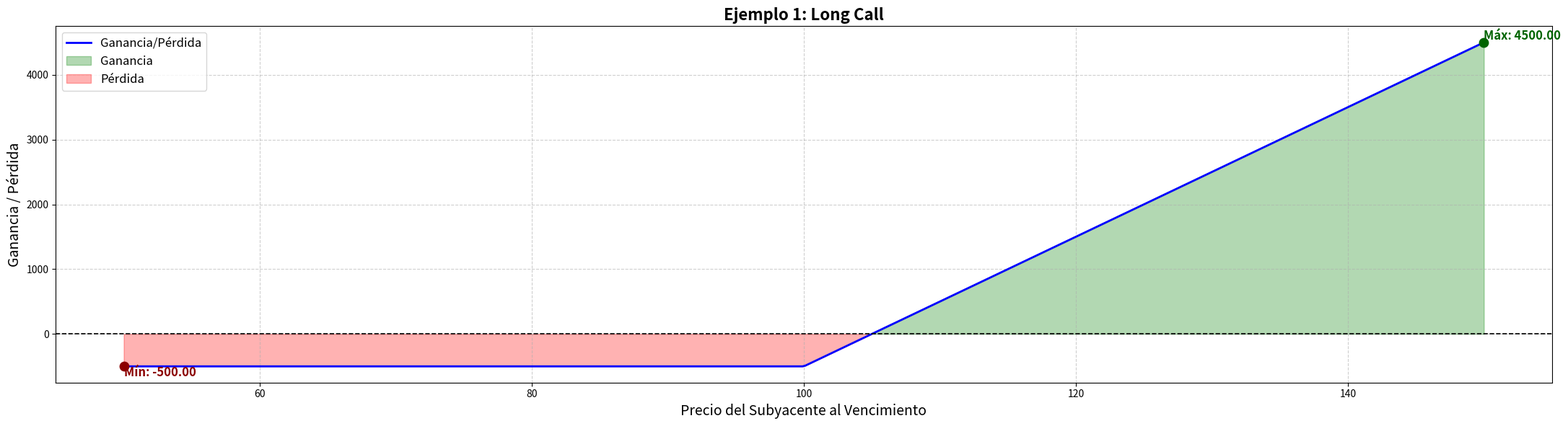
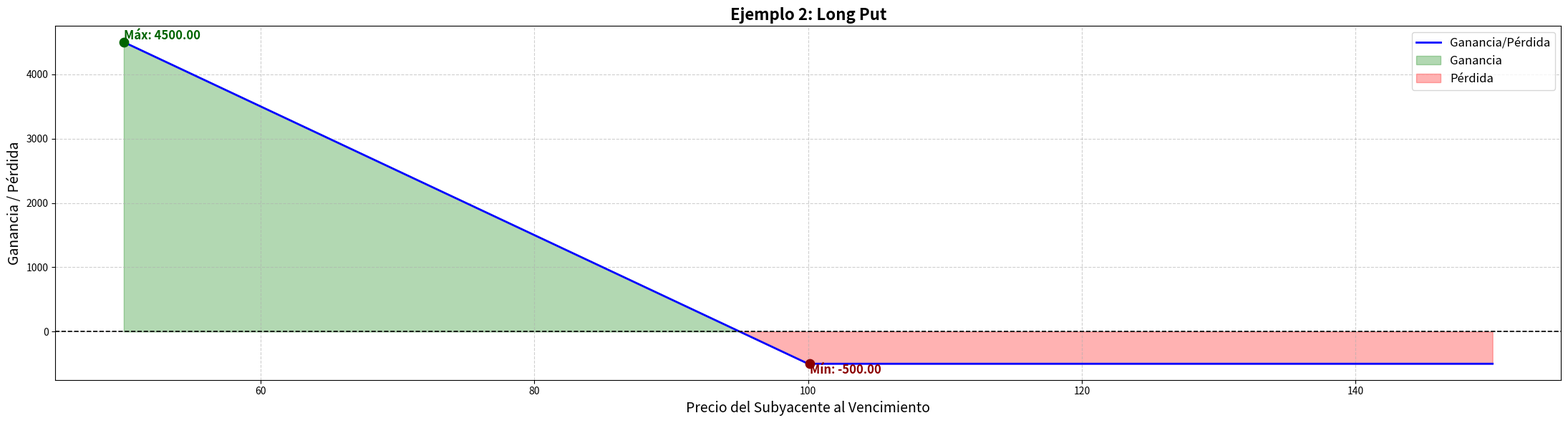
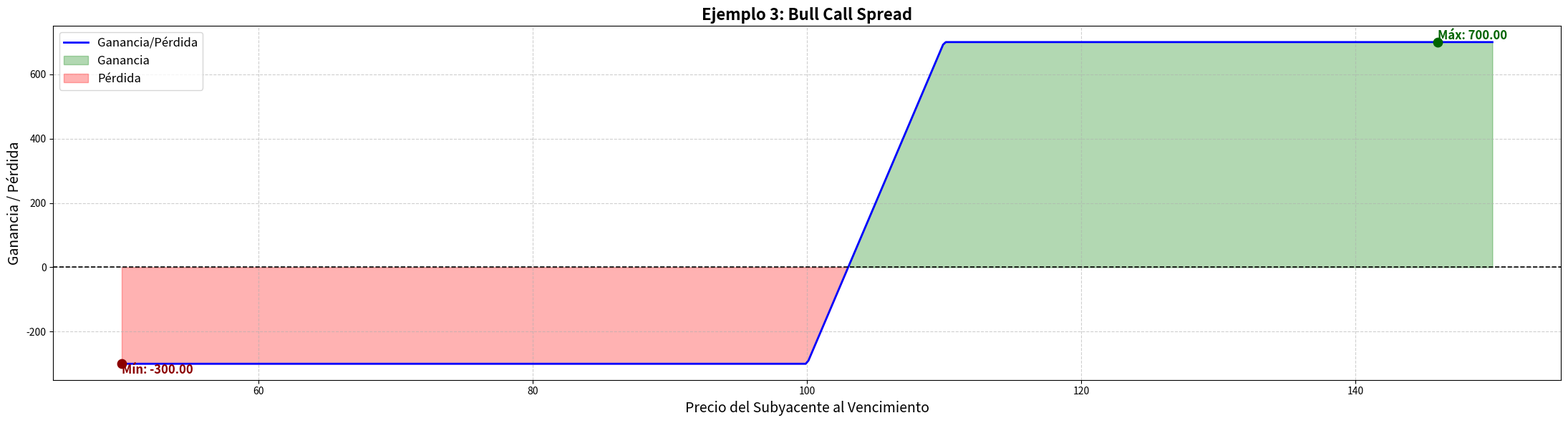
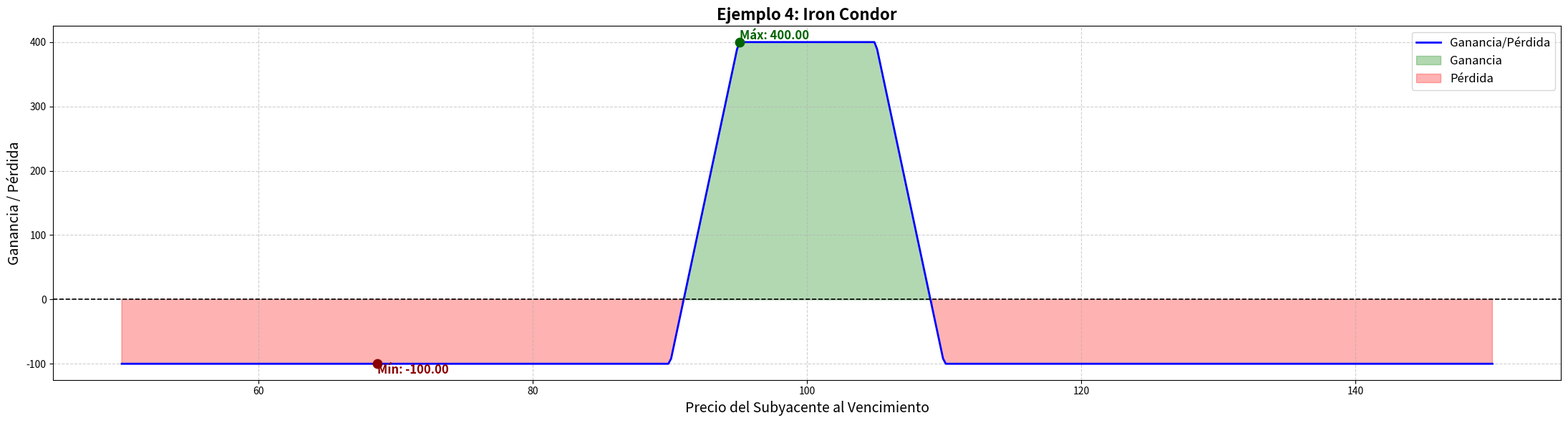
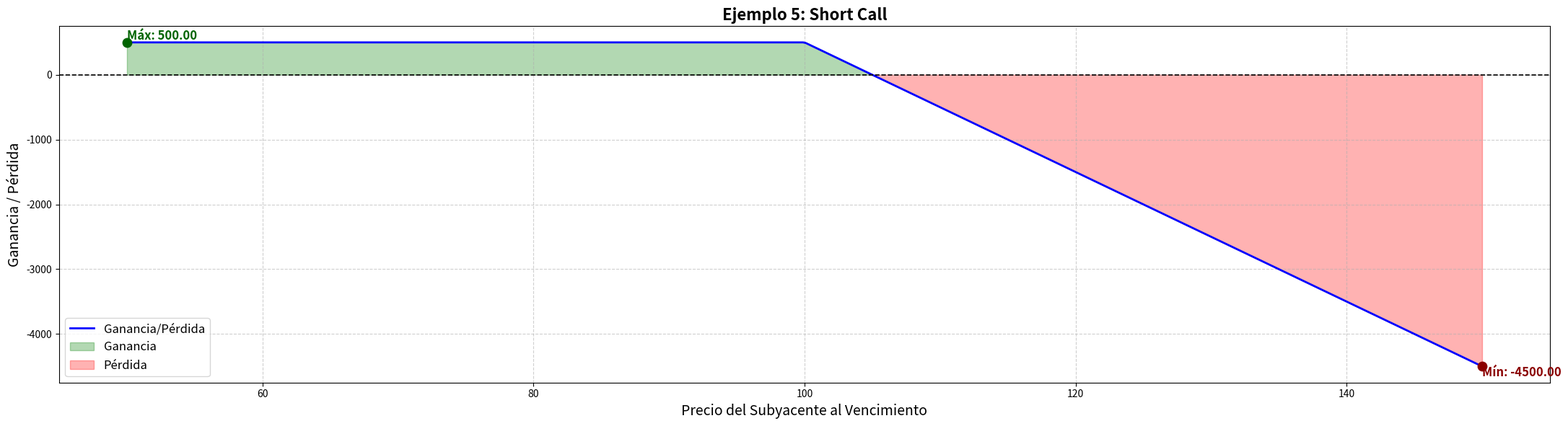
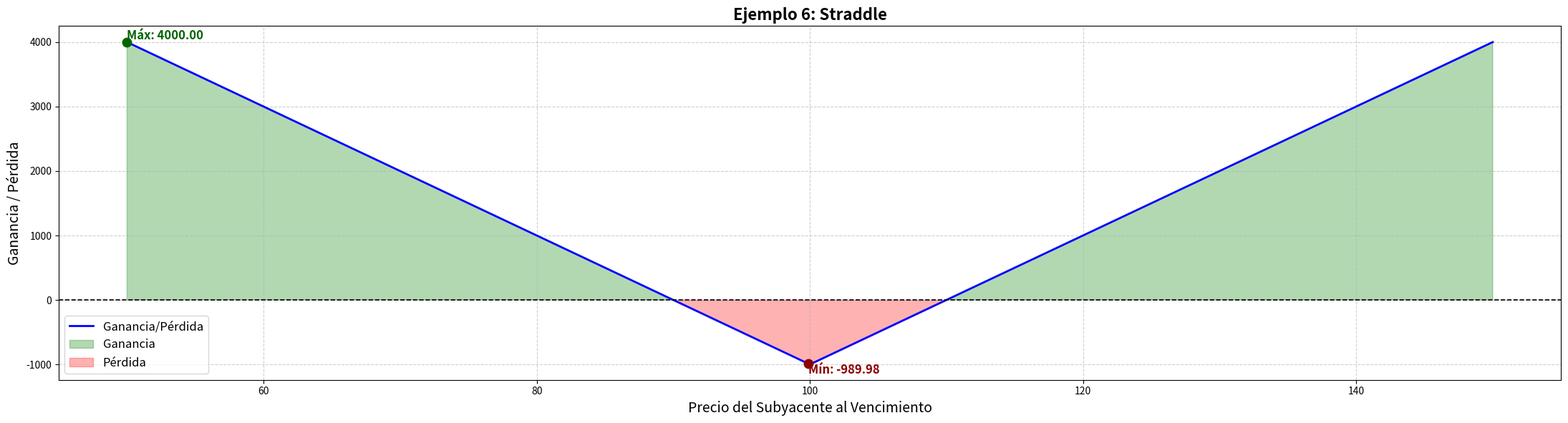
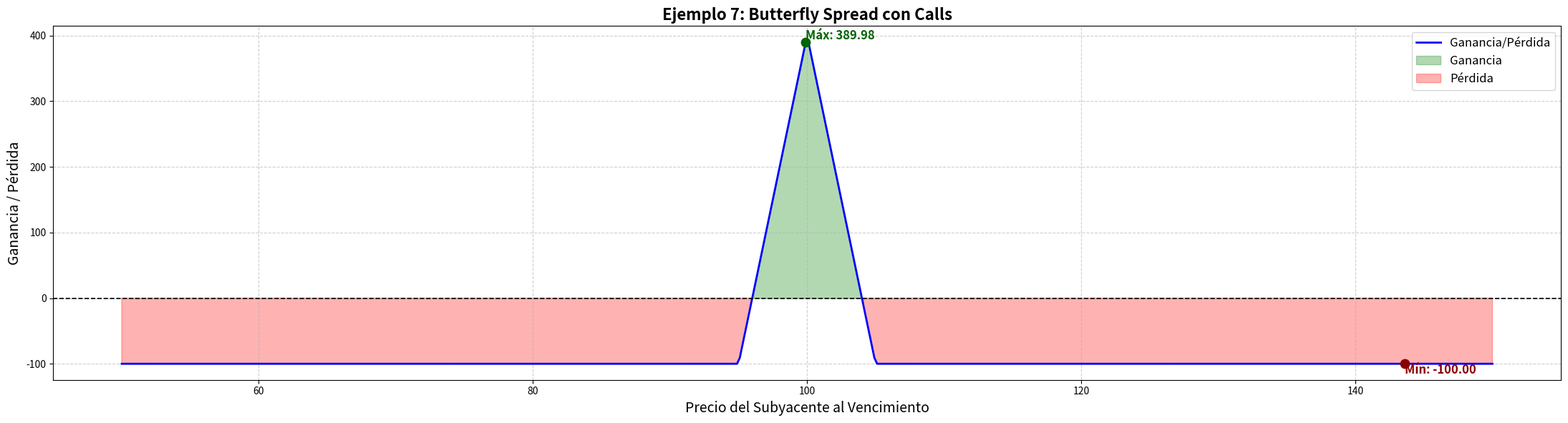
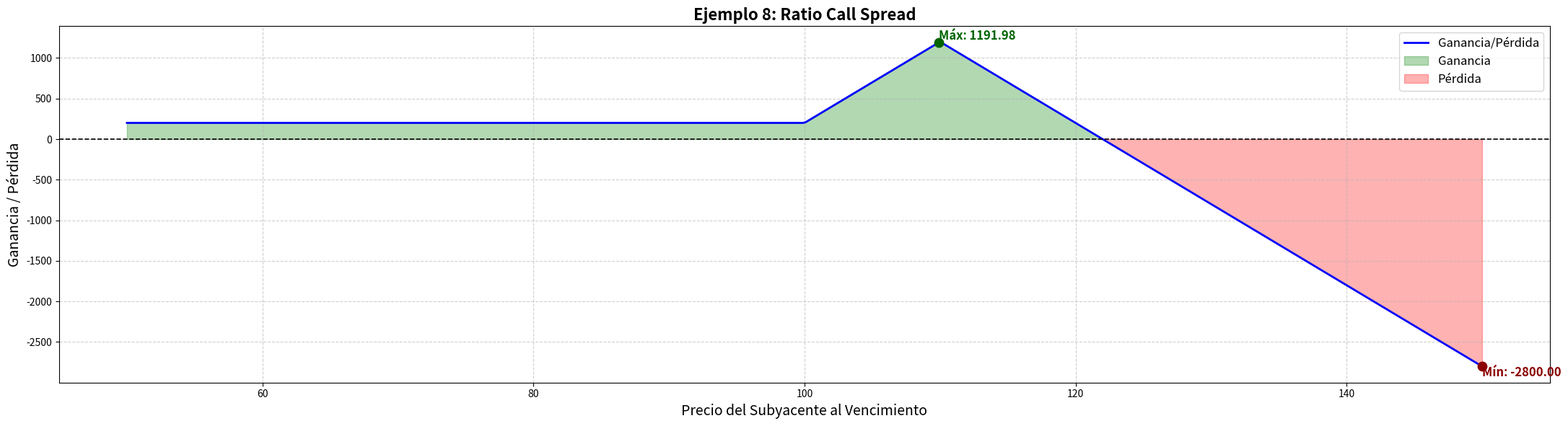
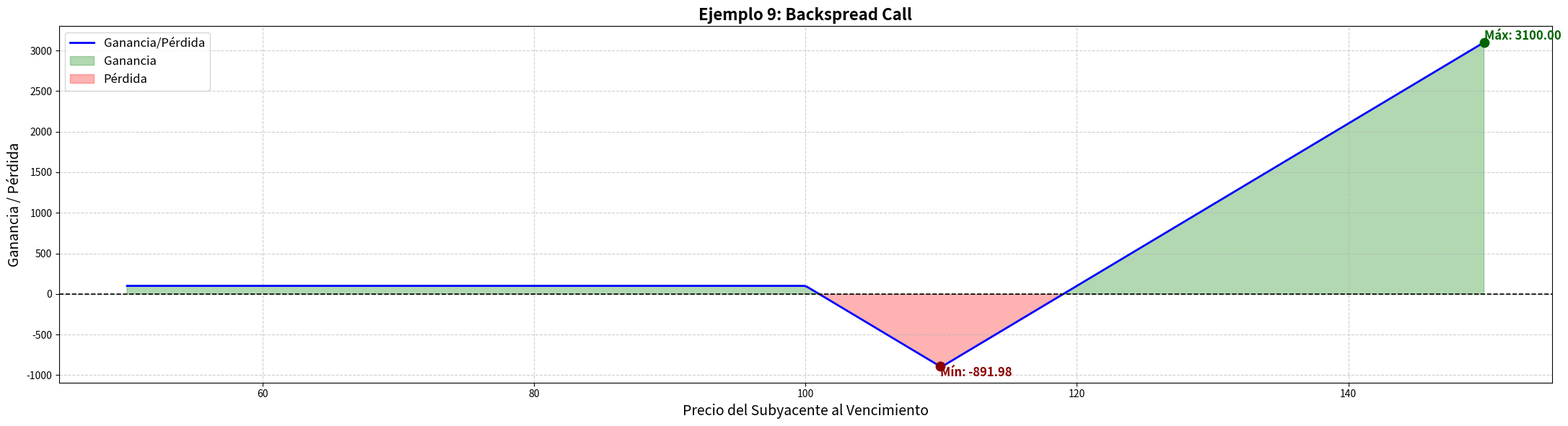

Source code (Python) for these figures, in order:
# -*- coding: utf-8 -*-
# Importar librerías
import numpy as np
import matplotlib.pyplot as plt

# Definir función para calcular la ganancia o pérdida de una opción individual al vencimiento
def payoff_option(tipo_opcion: str, strike: float, prima: float, cantidad_contratos: int,
                  posicion_opcion: str, precios_subyacente: np.array):
    
    """
    Calcula el perfil de ganancia/pérdida de una opción individual (call o put),
    considerando si es una posición larga o corta, y el número de contratos.
    """
    
    # Validar Tipo de Opción
    if tipo_opcion == "call":
        payoff = np.maximum(precios_subyacente - strike, 0) - prima
    elif tipo_opcion == "put":
        payoff = np.maximum(strike - precios_subyacente, 0) - prima
    else:
        raise ValueError("Tipo debe ser 'call' o 'put'")
        
    # Invertir el payoff si la posición es corta
    if posicion_opcion.lower() == "short":
        payoff = -payoff
        
    return payoff * cantidad_contratos * 100 # Total de Acciones en nuestra posición

# Definir función para obtener la ganancia o pérdida total de la posición
def estrategia_opciones(posiciones: list[dict], precios_subyacente: np.array):
    
    """
    Calcula el payoff total de una estrategia compuesta por múltiples posiciones en opciones.
    """
    
    # Definir un array para almacenar el payoff
    total_payoff = np.zeros_like(precios_subyacente)
    
    # Sumar el payoff de cada opción
    for pos in posiciones:
        # Obtener Beneficio para cada posición
        payoff = payoff_option(tipo_opcion=pos["tipo"], 
                               strike=pos["strike"], 
                               prima=pos["prima"], 
                               cantidad_contratos=pos["cantidad"],
                               posicion_opcion=pos["posicion"], 
                               precios_subyacente=precios_subyacente)
        # Ir acumulando el Beneficio de todas las posiciones
        total_payoff += payoff
        
    return total_payoff

# Definir función para graficar cada estrategia
def plot_payoff(precios_subyacente: np.array, payoff: np.array, titulo="Perfil de Ganancia/Pérdida"):
    
    """
    Grafica el perfil de g/p de una estrategia de opciones
    """
        
    # Generar figura
    plt.figure(figsize=(22, 6), dpi=300)
    
    # Plot Principal
    plt.plot(precios_subyacente, payoff, color="blue", lw=2, label="Ganancia/Pérdida")
    
    # Áreas de ganancia y pérdida coloreadas
    plt.fill_between(x=precios_subyacente, y1=payoff, y2=0, where=(payoff >= 0), color="green", alpha=0.3, label="Ganancia")
    plt.fill_between(x=precios_subyacente, y1=payoff, y2=0, where=(payoff < 0), color="red", alpha=0.3, label="Pérdida")
    
    plt.axhline(0, color="black", lw=1.2, linestyle="--")
    
    # Identificar máximos y mínimos
    x_max = precios_subyacente[np.argmax(payoff)]
    y_max = np.max(payoff)
    x_min = precios_subyacente[np.argmin(payoff)]
    y_min = np.min(payoff)
    
    # Anotaciones de máximos y mínimos
    plt.scatter([x_max], [y_max], color="darkgreen", s=80, zorder=5)
    plt.text(x=x_max, y=y_max, s=f"Máx: {y_max:.2f}", fontsize=12, fontweight="bold", color="darkgreen", verticalalignment="bottom")
    
    plt.scatter([x_min], [y_min], color="darkred", s=80, zorder=5)
    plt.text(x=x_min, y=y_min, s=f"Mín: {y_min:.2f}", fontsize=12, fontweight="bold", color="darkred", verticalalignment="top")
    
    # Ejes y título
    plt.xlabel("Precio del Subyacente al Vencimiento", fontsize=14)
    plt.ylabel("Ganancia / Pérdida", fontsize=14)
    plt.title(titulo, fontsize=16, fontweight="bold")
    
    plt.grid(True, linestyle="--", alpha=0.6)
    plt.legend(fontsize=12)
    plt.tight_layout()
    plt.show()
    
# Rango de precios del subyacente para evaluar las estrategias
precios = np.linspace(start=50, stop=150, num=500)

# Ejemplo 1: Long Call - Se espera una fuerte subida en el subyacente
posiciones_1 = [{"tipo": "call", "strike": 100, "prima": 5, "cantidad": 1, "posicion": "long"}] # Long Call
payoff_1 = estrategia_opciones(posiciones=posiciones_1, precios_subyacente=precios)
plot_payoff(precios_subyacente=precios, payoff=payoff_1, titulo="Ejemplo 1: Long Call")
        
# Ejemplo 2: Long Put - Se espera una caída fuerte del subyacente
posiciones_2 = [{"tipo": "put", "strike": 100, "prima": 5, "cantidad": 1, "posicion": "long"}] # Long Put
payoff_2 = estrategia_opciones(posiciones=posiciones_2, precios_subyacente=precios)
plot_payoff(precios_subyacente=precios, payoff=payoff_2, titulo="Ejemplo 2: Long Put")
        
# Ejemplo 3: Bull Call Spread - Se espera una tendencia alcista, pero con riesgo limitado     
posiciones_3 = [{"tipo": "call", "strike": 100, "prima": 5, "cantidad": 1, "posicion": "long"}, # Long Call
                {"tipo": "call", "strike": 110, "prima": 2, "cantidad": 1, "posicion": "short"}, # Short Call
                ]
payoff_3 = estrategia_opciones(posiciones=posiciones_3, precios_subyacente=precios)
plot_payoff(precios_subyacente=precios, payoff=payoff_3, titulo="Ejemplo 3: Bull Call Spread")
                
# Ejemplo 4: Iron Condor - Gana con estabilidad; riesgo limitado si el precio se desvía       
posiciones_4 = [
    {"tipo": "put", "strike": 90, "prima": 1, "cantidad": 1, "posicion": "long"}, # Long Put
    {"tipo": "put", "strike": 95, "prima": 3, "cantidad": 1, "posicion": "short"}, # Short Put
    {"tipo": "call", "strike": 105, "prima": 3, "cantidad": 1, "posicion": "short"}, # Short Call
    {"tipo": "call", "strike": 110, "prima": 1, "cantidad": 1, "posicion": "long"}, # Long Call
                ]
payoff_4 = estrategia_opciones(posiciones=posiciones_4, precios_subyacente=precios)
plot_payoff(precios_subyacente=precios, payoff=payoff_4, titulo="Ejemplo 4: Iron Condor")
                        
# Ejemplo 5: Short Call - Estrategia bajista con riesgo limitado
posiciones_5 = [{"tipo": "call", "strike": 100, "prima": 5, "cantidad": 1, "posicion": "short"}] # Short Call
payoff_5 = estrategia_opciones(posiciones=posiciones_5, precios_subyacente=precios)
plot_payoff(precios_subyacente=precios, payoff=payoff_5, titulo="Ejemplo 5: Short Call")
                
# Ejemplo 6: Straddle - Estrategia para alta volatilidad (sin dirección clara)
posiciones_6 = [{"tipo": "call", "strike": 100, "prima": 5, "cantidad": 1, "posicion": "long"},
                {"tipo": "put", "strike": 100, "prima": 5, "cantidad": 1, "posicion": "long"}] 
payoff_6 = estrategia_opciones(posiciones=posiciones_6, precios_subyacente=precios)
plot_payoff(precios_subyacente=precios, payoff=payoff_6, titulo="Ejemplo 6: Straddle")
        
# Ejemplo 7: Butterfly Spread - Estrategia para baja volatilidad con beneficio limitado
posiciones_7 = [{"tipo": "call", "strike": 95, "prima": 7, "cantidad": 1, "posicion": "long"},
                {"tipo": "call", "strike": 100, "prima": 4, "cantidad": 2, "posicion": "short"},
                {"tipo": "call", "strike": 105, "prima": 2, "cantidad": 1, "posicion": "long"}] 
payoff_7 = estrategia_opciones(posiciones=posiciones_7, precios_subyacente=precios)
plot_payoff(precios_subyacente=precios, payoff=payoff_7, titulo="Ejemplo 7: Butterfly Spread con Calls")

# Ejemplo 8: Ratio Call Spread - Estrategia con sesgo bajista y crédito neto
posiciones_8 = [{"tipo": "call", "strike": 100, "prima": 8, "cantidad": 1, "posicion": "long"},
                {"tipo": "call", "strike": 110, "prima": 5, "cantidad": 2, "posicion": "short"}] 
payoff_8 = estrategia_opciones(posiciones=posiciones_8, precios_subyacente=precios)
plot_payoff(precios_subyacente=precios, payoff=payoff_8, titulo="Ejemplo 8: Ratio Call Spread")      

# Ejemplo 9: Backspread Call - Estrategia alcista agresiva para alta volatilidad
posiciones_9 = [{"tipo": "call", "strike": 100, "prima": 5, "cantidad": 1, "posicion": "short"},
                {"tipo": "call", "strike": 110, "prima": 2, "cantidad": 2, "posicion": "long"}] 
payoff_9 = estrategia_opciones(posiciones=posiciones_9, precios_subyacente=precios)
plot_payoff(precios_subyacente=precios, payoff=payoff_9, titulo="Ejemplo 9: Backspread Call")      
